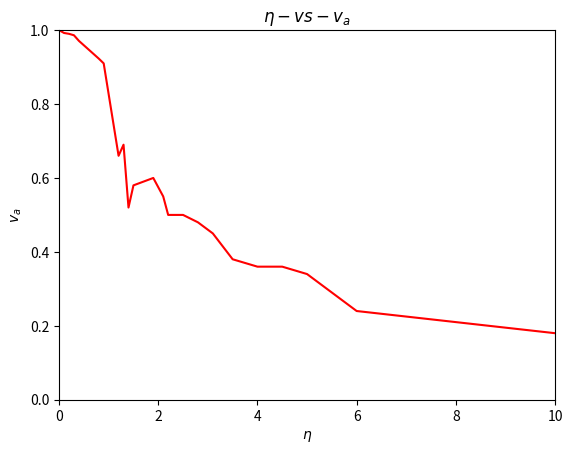

The matplotlib source for this figure:
import matplotlib.pyplot as plt
import matplotlib.animation as animation
import numpy as np
fig = plt.figure()
ax = plt.axes(xlim=(0,10), ylim=(0,1))
eta = [0,0.1,0.2,0.3,0.4,0.8,0.9,1.2,1.3,1.4,1.5,1.9,2.1,2.2,2.3,2.5,2.8,3.1,3.5,4,4.5,5,6,10]
v_a = [1,0.9923,0.99,0.9861,0.971,0.923,0.91,0.66,0.69,0.52,0.58,0.6,0.55,0.5,0.5,0.5,0.48,0.45,0.38,0.36,0.36,0.34,0.24,0.18]
plt.plot(eta,v_a,color='red')
plt.xlabel(r'$\eta$')
plt.ylabel(r'$v_{a}$')
plt.title(r'$\eta -vs- v_{a}$')
plt.show()